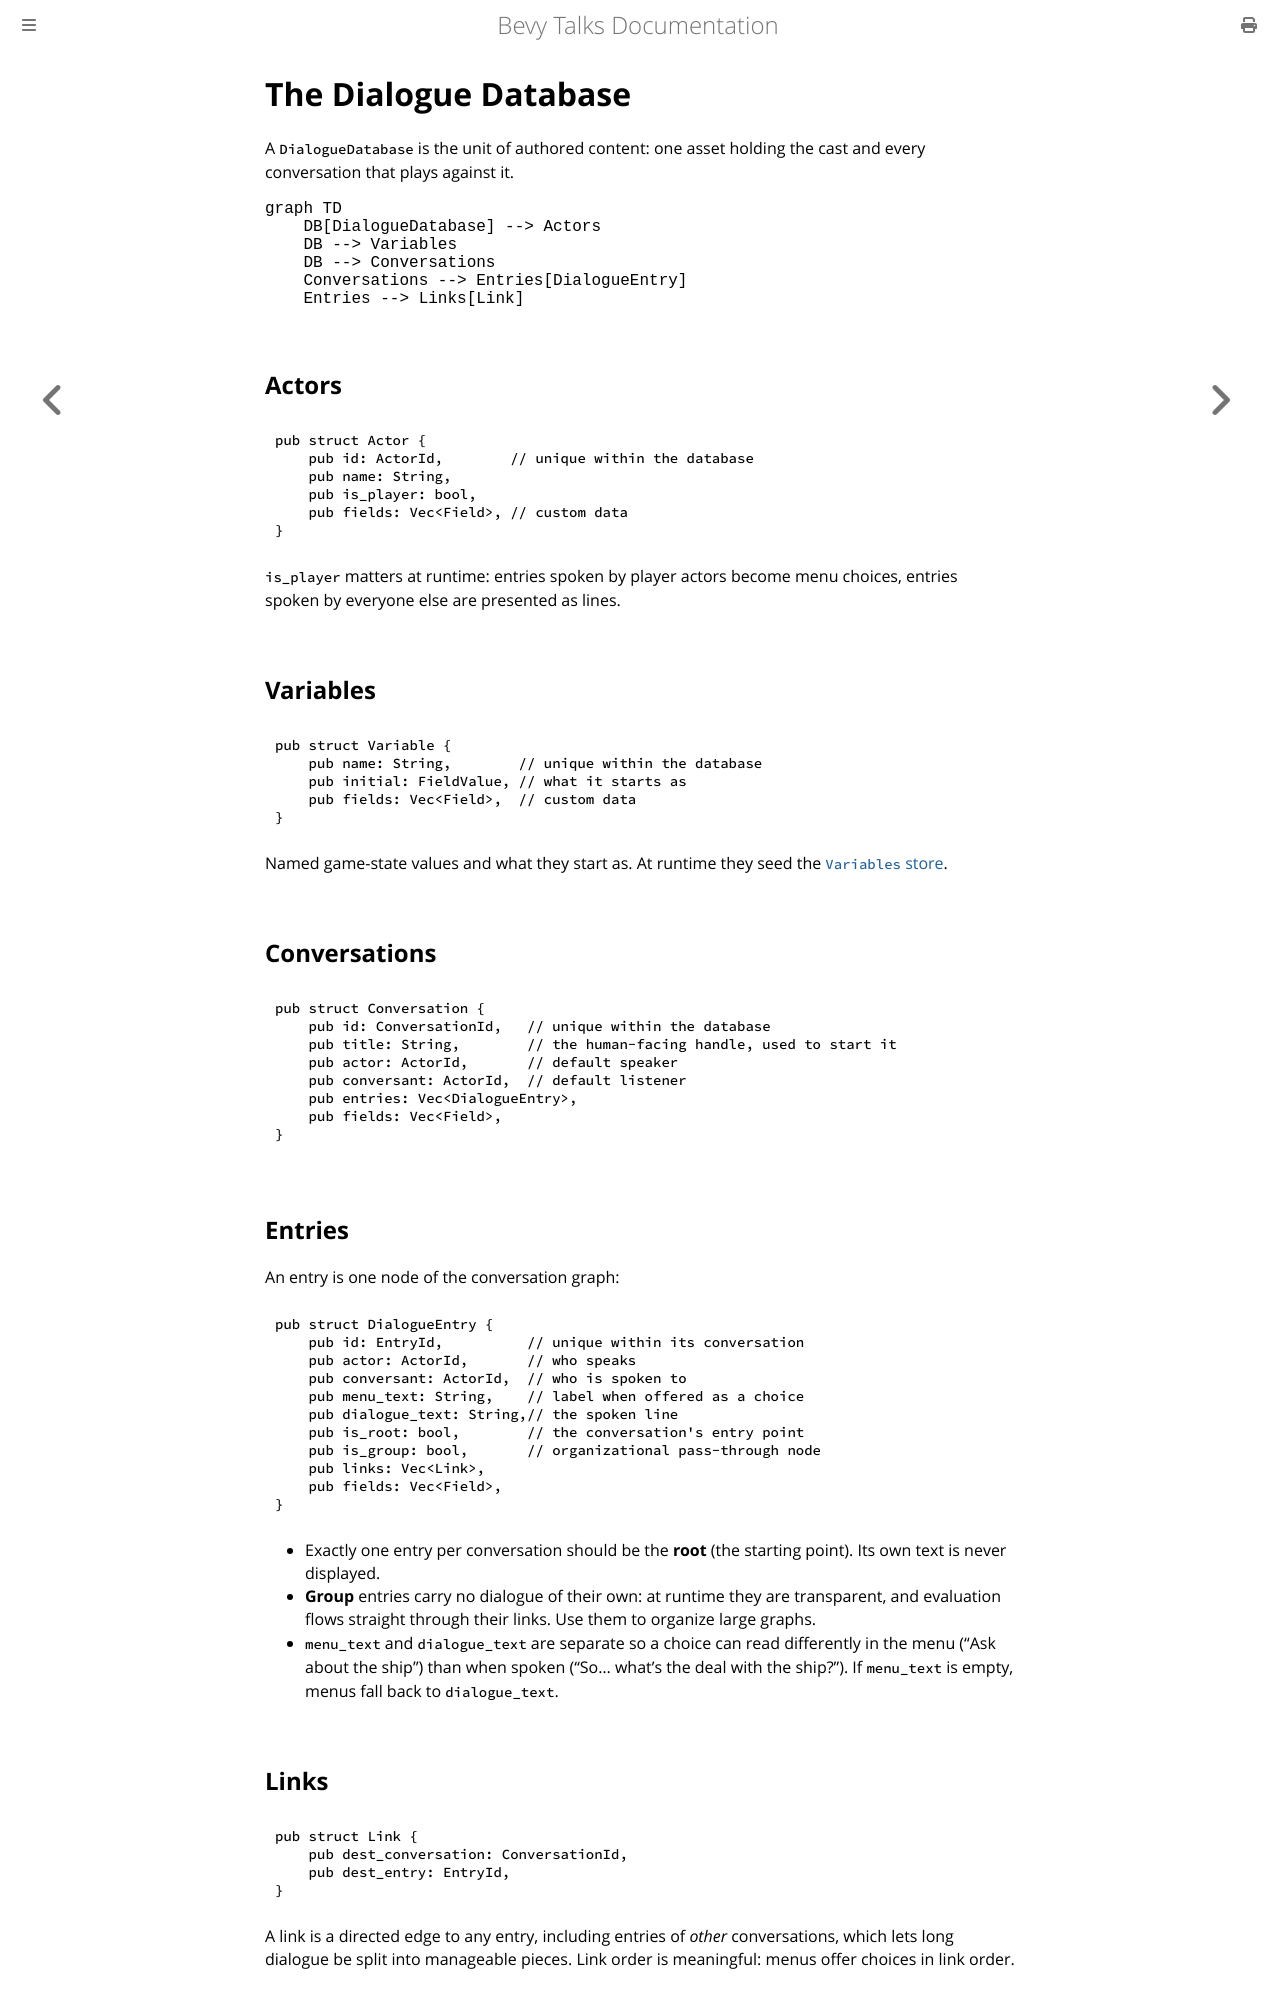

repository: giusdp/bevy_talks · page: concepts/database.html · generator: mdbook

# The Dialogue Database

A `DialogueDatabase` is the unit of authored content: one asset holding the cast and every conversation that plays against it.

```mermaid
graph TD
    DB[DialogueDatabase] --> Actors
    DB --> Variables
    DB --> Conversations
    Conversations --> Entries[DialogueEntry]
    Entries --> Links[Link]
```

## Actors

```rust,ignore
pub struct Actor {
    pub id: ActorId,        // unique within the database
    pub name: String,
    pub is_player: bool,
    pub fields: Vec<Field>, // custom data
}
```

`is_player` matters at runtime: entries spoken by player actors become menu choices, entries spoken by everyone else are presented as lines.

## Variables

```rust,ignore
pub struct Variable {
    pub name: String,        // unique within the database
    pub initial: FieldValue, // what it starts as
    pub fields: Vec<Field>,  // custom data
}
```

Named game-state values and what they start as. At runtime they seed the [`Variables` store](../runtime/variables.md).

## Conversations

```rust,ignore
pub struct Conversation {
    pub id: ConversationId,   // unique within the database
    pub title: String,        // the human-facing handle, used to start it
    pub actor: ActorId,       // default speaker
    pub conversant: ActorId,  // default listener
    pub entries: Vec<DialogueEntry>,
    pub fields: Vec<Field>,
}
```

## Entries

An entry is one node of the conversation graph:

```rust,ignore
pub struct DialogueEntry {
    pub id: EntryId,          // unique within its conversation
    pub actor: ActorId,       // who speaks
    pub conversant: ActorId,  // who is spoken to
    pub menu_text: String,    // label when offered as a choice
    pub dialogue_text: String,// the spoken line
    pub is_root: bool,        // the conversation's entry point
    pub is_group: bool,       // organizational pass-through node
    pub links: Vec<Link>,
    pub fields: Vec<Field>,
}
```

- Exactly one entry per conversation should be the **root** (the starting point). Its own text is never displayed.
- **Group** entries carry no dialogue of their own: at runtime they are transparent, and evaluation flows straight through their links. Use them to
  organize large graphs.
- `menu_text` and `dialogue_text` are separate so a choice can read differently in the menu ("Ask about the ship") than when spoken 
  ("So... what's the deal with the ship?"). If `menu_text` is empty, menus fall back to `dialogue_text`.
